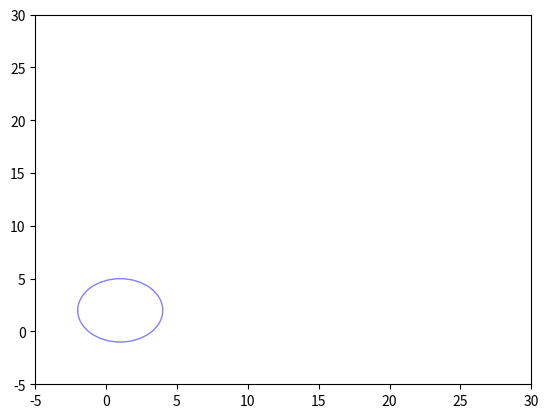

Generate this figure with matplotlib: (Note: this script raises an exception after producing the figure.)
import math
import matplotlib.pyplot as plt
from itertools import cycle


circles = [
    [1, 2, 3],
    [2, 3, 4],
    [2, 3, 2],
    [20, 3, 2]
]

cycol = cycle('bgrcmyo')


class CircleGroup(object):
    circles = []
    bounding_x = [math.inf, 0]
    bounding_y = [math.inf, 0]
    bounding_radius = [math.inf, 0]

    def get_center(self):
        x = sum([circle[0] for circle in self.circles]) / len(self.circles)
        y = sum([circle[1] for circle in self.circles]) / len(self.circles)
        return [x, y]

    def add(self, circle):
        if len(self.circles) > 0 and not self.is_inside(circle):
            return False

        x, y, radius = circle
        if x - radius < self.bounding_x[0]:
            self.bounding_x[0] = x - radius
        if x + radius > self.bounding_x[1]:
            self.bounding_x[1] = x + radius
        if y - radius < self.bounding_y[0]:
            self.bounding_y[0] = y - radius
        if y + radius > self.bounding_y[1]:
            self.bounding_y[1] = y + radius

        if radius < self.bounding_radius[0]:
            self.bounding_radius[0] = radius
        if radius > self.bounding_radius[1]:
            self.bounding_radius[1] = radius
        self.circles.append(circle)
        return True

    def is_inside(self, circle):
        x, y, radius = circle

        center_x = sum(self.bounding_x) / 2
        center_y = sum(self.bounding_y) / 2
        center_radius = (self.bounding_x[1] - self.bounding_x[0]) / 2
        return math.sqrt(abs(
            (x - center_x) ** 2) + abs((y - center_y) ** 2)) <= center_radius


class ProcessCircles(object):
    circles = []

    def add(self, circle):
        if not self.circles:
            c = CircleGroup()
            c.add(c)
            circles.append(c)
            return
        for cg in self.circles:
            if cg.add(circle):
                break


if __name__ == '__main__':
    # cg = CircleGroup()
    pc = ProcessCircles()
    fig, ax = plt.subplots()
    ax.set_xlim([-5, 30])
    ax.set_ylim([-5, 30])
    for circle in circles:
        x, y, r = circle
        ax.add_artist(plt.Circle(
            (x, y), r, color=next(cycol), alpha=0.5, linewidth=1, fill=False)
        )
        pc.add(circle)
    # x, y = cg.get_center()
    # r1, r2 = cg.bounding_radius
    # ax.scatter(x, y, color='k')
    # ax.add_artist(
    #     plt.Circle((x, y), r1, color='k', linewidth=1, fill=False))
    # ax.add_artist(
    #     plt.Circle((x, y), r2, color='k', linewidth=1, fill=False))
    # plt.show()
    # print(cg.get_center(), cg.bounding_radius)
